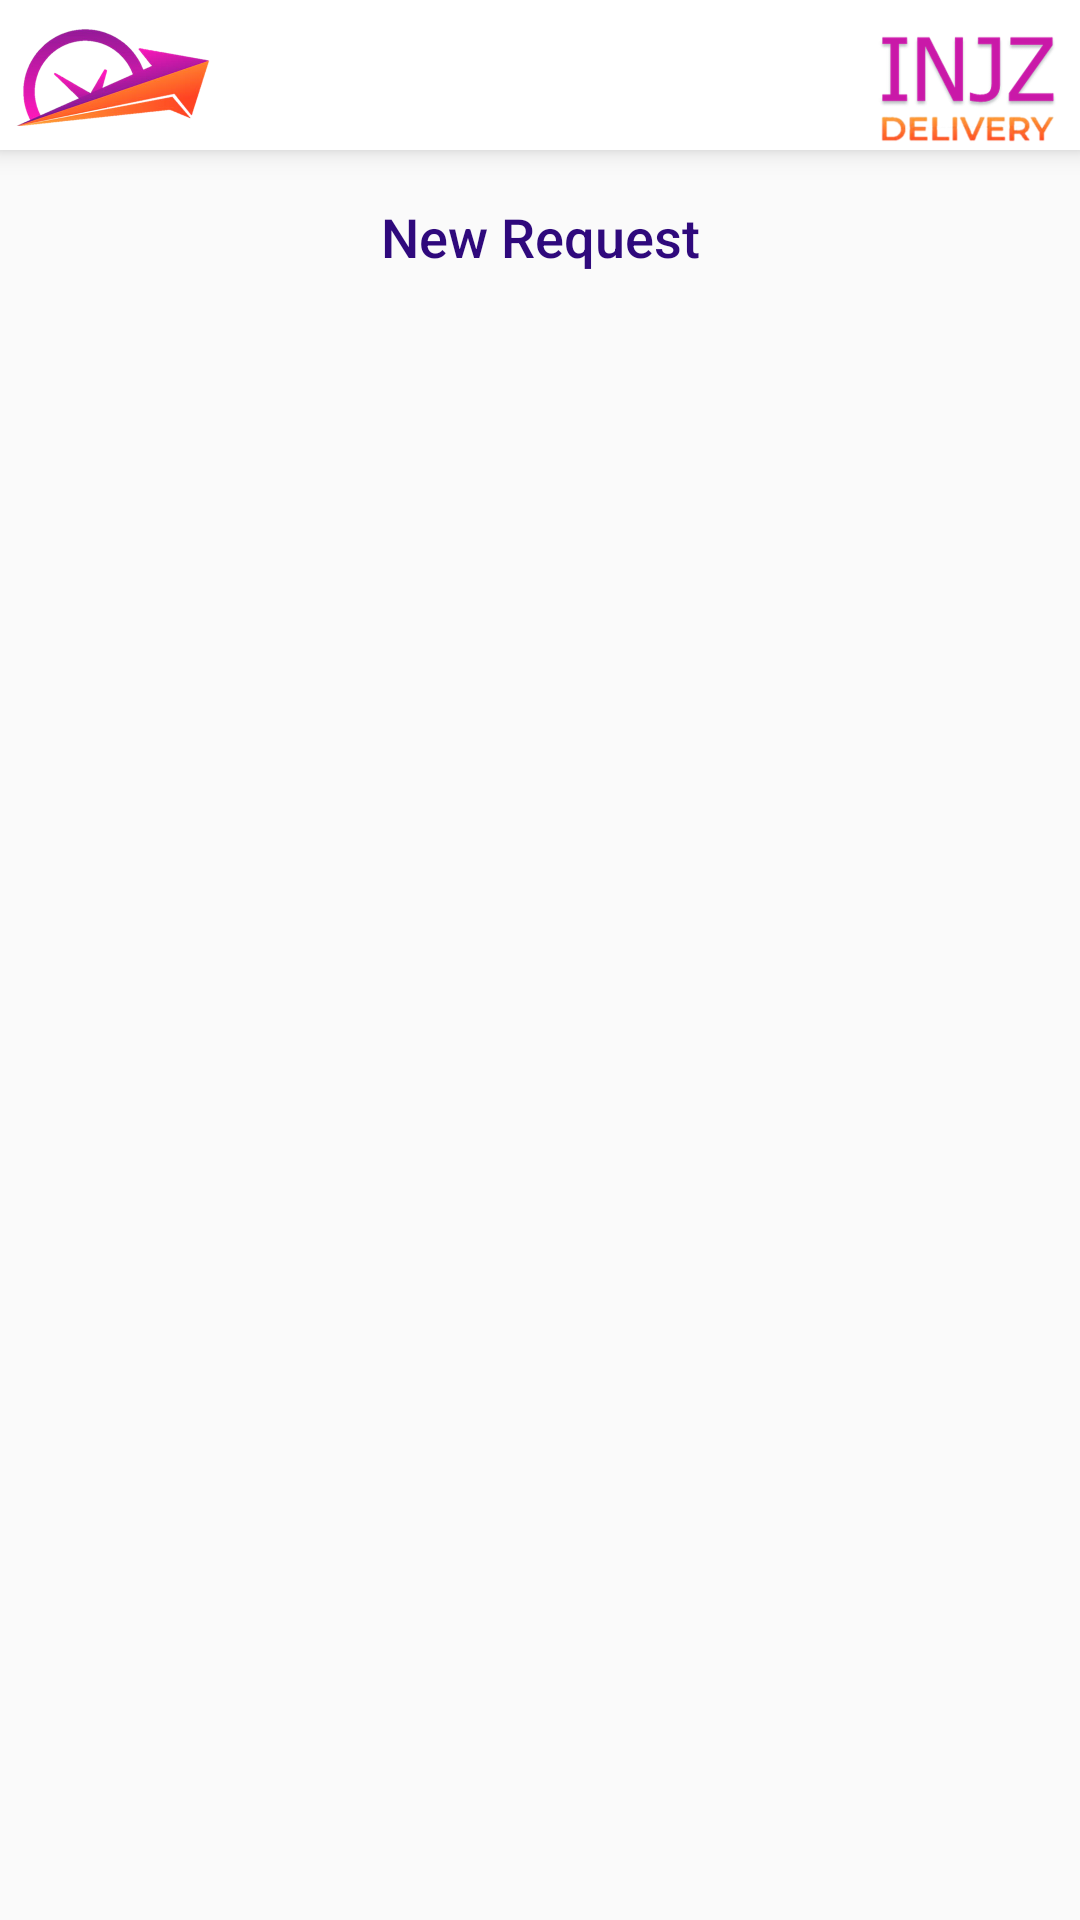

Android layout source for this screen:
<!-- AndroidManifest.xml: application theme Theme.CampusDelivery -->
<!-- res/layout/activity_support_list.xml -->
<?xml version="1.0" encoding="utf-8"?>
<LinearLayout xmlns:android="http://schemas.android.com/apk/res/android"
    xmlns:app="http://schemas.android.com/apk/res-auto"
    xmlns:tools="http://schemas.android.com/tools"
    android:layout_width="match_parent"
    android:layout_height="match_parent"
    tools:context=".SupportList"
    android:orientation="vertical"
    >
    <LinearLayout
        android:layout_width="match_parent"
        android:layout_height="wrap_content"
        android:orientation="horizontal"
        android:background="@color/white"
        android:elevation="5dp"
        android:paddingHorizontal="3dp">
        <ImageView
            android:layout_width="0dp"
            android:layout_weight="1"
            android:layout_height="50dp"
            android:src="@drawable/min1"
            android:gravity="left"
            />

        <ImageView
            android:layout_width="0dp"
            android:layout_weight="3"
            android:layout_height="50dp"
            android:gravity="right"
            />
        <ImageView
            android:layout_width="0dp"
            android:layout_weight="1"
            android:layout_height="50dp"
            android:src="@drawable/min2"
            android:gravity="right"
            />
    </LinearLayout>
    <Button
        android:id="@+id/new_support"
        android:layout_width="match_parent"
        android:layout_height="wrap_content"
        android:layout_marginHorizontal="20dp"
        android:layout_marginVertical="5dp"
        android:layout_gravity="center"
        android:drawableLeft="@drawable/ic_baseline_add_circle_outline_24"
        android:textAllCaps="false"
        android:textSize="18sp"
        android:textColor="#2F097C"
        android:background="@drawable/gradient_light"
        android:text="New Request"

        />
    <androidx.recyclerview.widget.RecyclerView
        android:id="@+id/comp_list"
        android:layout_width="match_parent"
        android:layout_height="match_parent"
        android:scrollbars="vertical"
        app:layout_constraintBottom_toBottomOf="parent"
        app:layout_constraintEnd_toEndOf="parent"
        app:layout_constraintTop_toBottomOf="@+id/linear14" />


</LinearLayout>
<!-- resources referenced by this layout -->
<resources>
  <!-- drawable min1: png bitmap (drawable, 152810 bytes) -->
  <!-- drawable min2: png bitmap (drawable, 63428 bytes) -->
  <style name="Theme.CampusDelivery" parent="Theme.AppCompat.DayNight.NoActionBar">
          
          <item name="colorPrimary">@color/purple_500</item>
          <item name="colorPrimaryVariant">@color/purple_700</item>
          <item name="colorOnPrimary">@color/white</item>
          
          <item name="colorSecondary">@color/teal_200</item>
          <item name="colorSecondaryVariant">@color/teal_700</item>
          <item name="colorOnSecondary">@color/black</item>
          
          <item name="android:statusBarColor">?attr/colorPrimaryVariant</item>
          
      </style>
  <!-- not gathered from this repository: default colours our renderer supplied (Android Studio template values) -->
  <color name="purple_500">#FF6200EE</color>
  <color name="purple_700">#FF3700B3</color>
  <color name="teal_200">#FF03DAC5</color>
  <color name="teal_700">#FF018786</color>
  <color name="black">#FF000000</color>
  <color name="white">#FFFFFFFF</color>
</resources>
